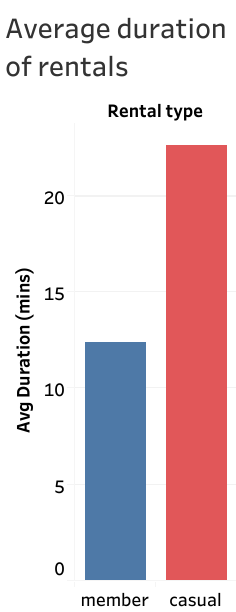

Data behind this chart, as committed beside it:
member_casual, avg_duration
member, 12.42
casual, 22.63
